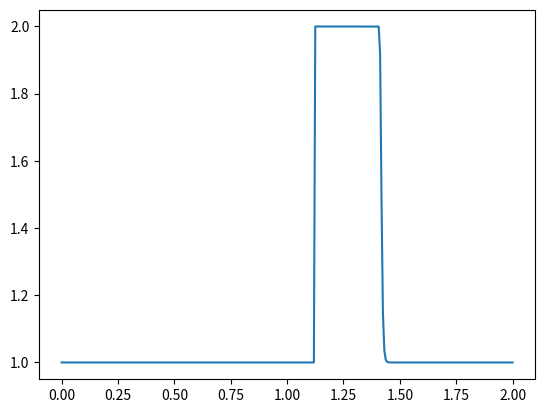

Python code for this plot:
import numpy
from matplotlib import pyplot

nx = 321
dx = 2 / (nx-1)
nt=100
dt=0.003125

u = numpy.ones(nx)
u[int(0.5/dx):int(1/dx + 1)] = 2

un = numpy.ones(nx)

for n in range (nt):  #iterate through time
	un=u.copy()
	for i in range(1,nx): #iterate through array

		u[i] = un[i] - un[i] * dt / dx * (un[i] - un[i-1])

pyplot.plot(numpy.linspace(0,2,nx),u)
pyplot.show()